The GitHub repository Shukichi/SPBDD-Sugarcane-Pokkah-Boeng-Dataset contains a labelled image folder "SPBDD-Sugarcane-Pokkah-Boeng-Dataset" with 4 categories: healthy, mild, moderate, severe. Examples follow, each with its label.

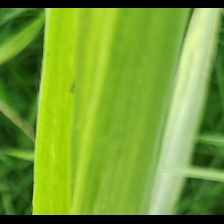
Label: mild

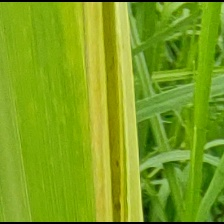
Label: mild

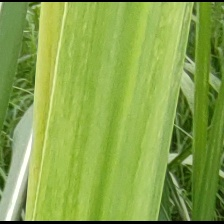
Label: mild

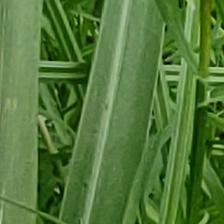
Label: healthy

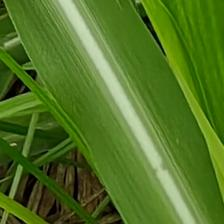
Label: healthy

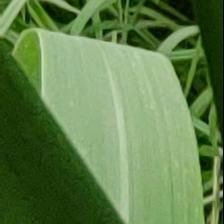
Label: healthy
